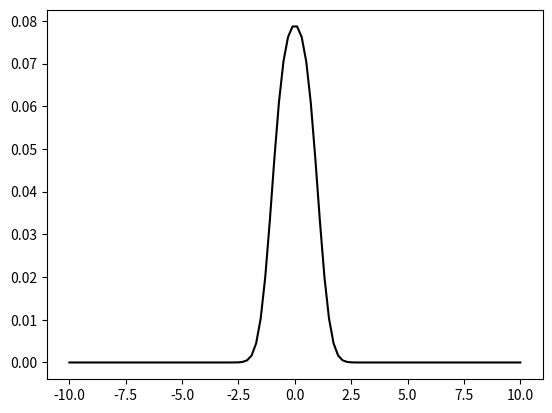

Generate this figure with matplotlib:
import numpy as np
import matplotlib.pyplot as plt

lg = 10.        # intervalle en x=[-lg,lg]
nx = 100        # nombre de points du maillage
dx = (2*lg)/(nx-1)       # dx = pas d'espace
cfl = 0.4       # cfl = dt/dx^2
dt = dx*dx*cfl  # dt = pas de temps
Tfinal = 1.     # Temps final souhaité

x = np.linspace(-lg, lg, nx)

# Initialize u0
u0 = np.zeros(len(x))

# Set specific u0 values (same as in the scilab program)
for k in range(len(x)):
    if abs(x[k]) < 1:
        u0[k] = 1
    else:
        u0[k] = 0

# Import NumPy before using its functions
import numpy as np

# Initialize uexacte
uexacte = np.zeros(100)

# Define the noyauc function
def noyauc(x, t):
    return np.exp(-x**2 / (4*t)) / np.sqrt(4*np.pi*t)

# Calculate uexacte using the noyauc function
for i in range(int(nx)):
    for j in range(int(nx)-1):
        uexacte[i] = uexacte[i] + u0[j] * dt * noyauc((i-j)*dx, 0.1)

# Plot the exact solution
plt.plot(x, uexacte, 'k')

# Show the plot
plt.show()
